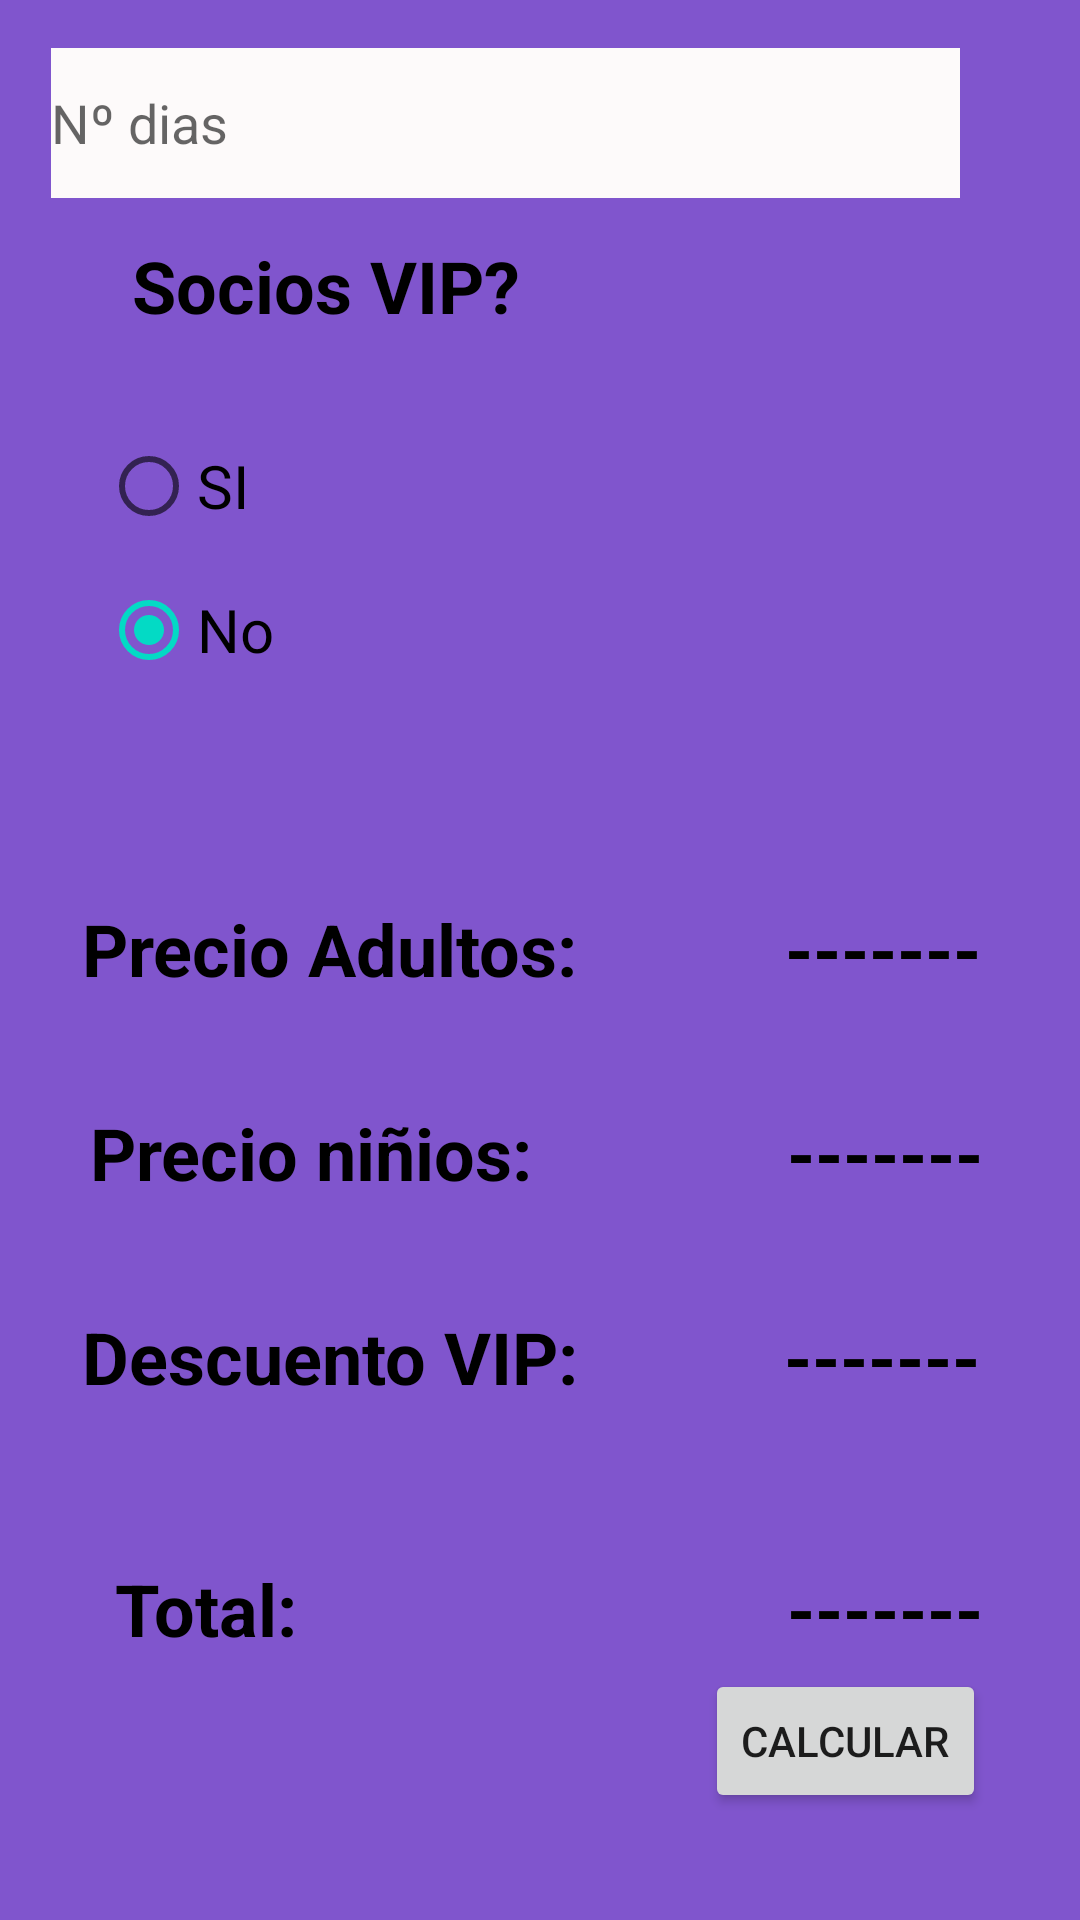

This screen was rendered from an Android layout file. Write that file and the resources it references.
<!-- AndroidManifest.xml: application theme Theme.ExamenRecuperacionMarius -->
<!-- res/layout/activity_main2.xml -->
<?xml version="1.0" encoding="utf-8"?>
<androidx.constraintlayout.widget.ConstraintLayout xmlns:android="http://schemas.android.com/apk/res/android"
    xmlns:app="http://schemas.android.com/apk/res-auto"
    xmlns:tools="http://schemas.android.com/tools"
    android:layout_width="match_parent"
    android:layout_height="match_parent"
    android:background="#8055CD"
    tools:context=".MainActivity2">

    <TextView
        android:id="@+id/total"
        android:layout_width="wrap_content"
        android:layout_height="wrap_content"
        android:layout_marginTop="280dp"
        android:text="@string/x"
        android:textColor="#000000"
        android:textSize="24sp"
        android:textStyle="bold"
        app:layout_constraintEnd_toEndOf="parent"
        app:layout_constraintHorizontal_bias="0.89"
        app:layout_constraintStart_toStartOf="parent"
        app:layout_constraintTop_toBottomOf="@+id/radioGroup" />

    <TextView
        android:id="@+id/descuento"
        android:layout_width="wrap_content"
        android:layout_height="wrap_content"
        android:layout_marginTop="196dp"
        android:text="@string/x"
        android:textColor="#000000"
        android:textSize="24sp"
        android:textStyle="bold"
        app:layout_constraintEnd_toEndOf="parent"
        app:layout_constraintHorizontal_bias="0.887"
        app:layout_constraintStart_toStartOf="parent"
        app:layout_constraintTop_toBottomOf="@+id/radioGroup" />

    <TextView
        android:id="@+id/pNinios"
        android:layout_width="wrap_content"
        android:layout_height="wrap_content"
        android:layout_marginTop="128dp"
        android:text="@string/x"
        android:textColor="#000000"
        android:textSize="24sp"
        android:textStyle="bold"
        app:layout_constraintEnd_toEndOf="parent"
        app:layout_constraintHorizontal_bias="0.89"
        app:layout_constraintStart_toStartOf="parent"
        app:layout_constraintTop_toBottomOf="@+id/radioGroup" />

    <TextView
        android:id="@+id/textView8"
        android:layout_width="wrap_content"
        android:layout_height="wrap_content"
        android:layout_marginTop="280dp"
        android:text="@string/total"
        android:textColor="#000000"
        android:textSize="24sp"
        android:textStyle="bold"
        app:layout_constraintEnd_toEndOf="parent"
        app:layout_constraintHorizontal_bias="0.128"
        app:layout_constraintStart_toStartOf="parent"
        app:layout_constraintTop_toBottomOf="@+id/radioGroup" />

    <TextView
        android:id="@+id/textView6"
        android:layout_width="wrap_content"
        android:layout_height="wrap_content"
        android:layout_marginTop="128dp"
        android:text="@string/precio_ni_ios"
        android:textColor="#000000"
        android:textSize="24sp"
        android:textStyle="bold"
        app:layout_constraintEnd_toEndOf="parent"
        app:layout_constraintHorizontal_bias="0.141"
        app:layout_constraintStart_toStartOf="parent"
        app:layout_constraintTop_toBottomOf="@+id/radioGroup" />

    <TextView
        android:id="@+id/textView7"
        android:layout_width="wrap_content"
        android:layout_height="wrap_content"
        android:layout_marginTop="196dp"
        android:text="@string/descuento_vip"
        android:textColor="#000000"
        android:textSize="24sp"
        android:textStyle="bold"
        app:layout_constraintEnd_toEndOf="parent"
        app:layout_constraintHorizontal_bias="0.141"
        app:layout_constraintStart_toStartOf="parent"
        app:layout_constraintTop_toBottomOf="@+id/radioGroup" />

    <EditText
        android:id="@+id/et_dias"
        android:layout_width="303dp"
        android:layout_height="50dp"
        android:layout_marginTop="16dp"
        android:background="#FDFAFA"
        android:ems="10"
        android:hint="@string/n_dias"
        android:importantForAutofill="no"
        android:inputType="number"
        android:minHeight="48dp"
        app:layout_constraintEnd_toEndOf="parent"
        app:layout_constraintHorizontal_bias="0.298"
        app:layout_constraintStart_toStartOf="parent"
        app:layout_constraintTop_toTopOf="parent"/>

    <RadioGroup
        android:id="@+id/radioGroup"
        android:layout_width="209dp"
        android:layout_height="102dp"
        android:layout_marginTop="72dp"
        app:layout_constraintEnd_toEndOf="parent"
        app:layout_constraintHorizontal_bias="0.222"
        app:layout_constraintStart_toStartOf="parent"
        app:layout_constraintTop_toBottomOf="@+id/et_dias">

        <RadioButton
            android:id="@+id/rb_si"
            android:layout_width="match_parent"
            android:layout_height="wrap_content"
            android:text="@string/si"
            android:textSize="20sp" />

        <RadioButton
            android:id="@+id/rb_no"
            android:layout_width="match_parent"
            android:layout_height="wrap_content"
            android:checked="true"
            android:text="@string/no"
            android:textSize="20sp" />
    </RadioGroup>

    <TextView
        android:id="@+id/textView4"
        android:layout_width="wrap_content"
        android:layout_height="wrap_content"
        android:layout_marginStart="44dp"
        android:layout_marginBottom="20dp"
        android:text="@string/socios_vip"
        android:textColor="#000000"
        android:textSize="24sp"
        android:textStyle="bold"
        app:layout_constraintBottom_toTopOf="@+id/radioGroup"
        app:layout_constraintStart_toStartOf="parent"
        app:layout_constraintTop_toBottomOf="@+id/et_dias"
        app:layout_constraintVertical_bias="0.666" />

    <TextView
        android:id="@+id/textView5"
        android:layout_width="wrap_content"
        android:layout_height="wrap_content"
        android:layout_marginTop="60dp"
        android:text="@string/precio_adultos"
        android:textColor="#000000"
        android:textSize="24sp"
        android:textStyle="bold"
        app:layout_constraintEnd_toEndOf="parent"
        app:layout_constraintHorizontal_bias="0.141"
        app:layout_constraintStart_toStartOf="parent"
        app:layout_constraintTop_toBottomOf="@+id/radioGroup" />

    <Button
        android:id="@+id/Calcular"
        android:layout_width="wrap_content"
        android:layout_height="wrap_content"
        android:layout_marginTop="4dp"
        android:text="@string/calcular"
        android:onClick="Calcular"
        app:layout_constraintEnd_toEndOf="parent"
        app:layout_constraintHorizontal_bias="0.882"
        app:layout_constraintStart_toStartOf="parent"
        app:layout_constraintTop_toBottomOf="@+id/textView8" />

    <TextView
        android:id="@+id/pAdultos"
        android:layout_width="wrap_content"
        android:layout_height="wrap_content"
        android:layout_marginTop="60dp"
        android:text="@string/x"
        android:textColor="#000000"
        android:textSize="24sp"
        android:textStyle="bold"
        app:layout_constraintEnd_toEndOf="parent"
        app:layout_constraintHorizontal_bias="0.888"
        app:layout_constraintStart_toStartOf="parent"
        app:layout_constraintTop_toBottomOf="@+id/radioGroup" />

</androidx.constraintlayout.widget.ConstraintLayout>
<!-- resources referenced by this layout -->
<resources>
  <string name="calcular">Calcular</string>
  <string name="descuento_vip">Descuento VIP:</string>
  <string name="n_dias">Nº dias</string>
  <string name="no">No</string>
  <string name="precio_adultos">Precio Adultos:</string>
  <string name="precio_ni_ios">Precio niñios:</string>
  <string name="si">SI</string>
  <string name="socios_vip">Socios VIP?</string>
  <string name="total">Total:</string>
  <string name="x">-------</string>
  <style name="Theme.ExamenRecuperacionMarius" parent="Theme.MaterialComponents.DayNight.DarkActionBar">
          
          <item name="colorPrimary">@color/purple_500</item>
          <item name="colorPrimaryVariant">@color/purple_700</item>
          <item name="colorOnPrimary">@color/white</item>
          
          <item name="colorSecondary">@color/teal_200</item>
          <item name="colorSecondaryVariant">@color/teal_700</item>
          <item name="colorOnSecondary">@color/black</item>
          
          <item name="android:statusBarColor" tools:targetApi="l">?attr/colorPrimaryVariant</item>
          
      </style>
  <!-- not gathered from this repository: default colours our renderer supplied (Android Studio template values) -->
  <color name="purple_500">#FF6200EE</color>
  <color name="purple_700">#FF3700B3</color>
  <color name="teal_200">#FF03DAC5</color>
  <color name="teal_700">#FF018786</color>
  <color name="black">#FF000000</color>
  <color name="white">#FFFFFFFF</color>
</resources>
